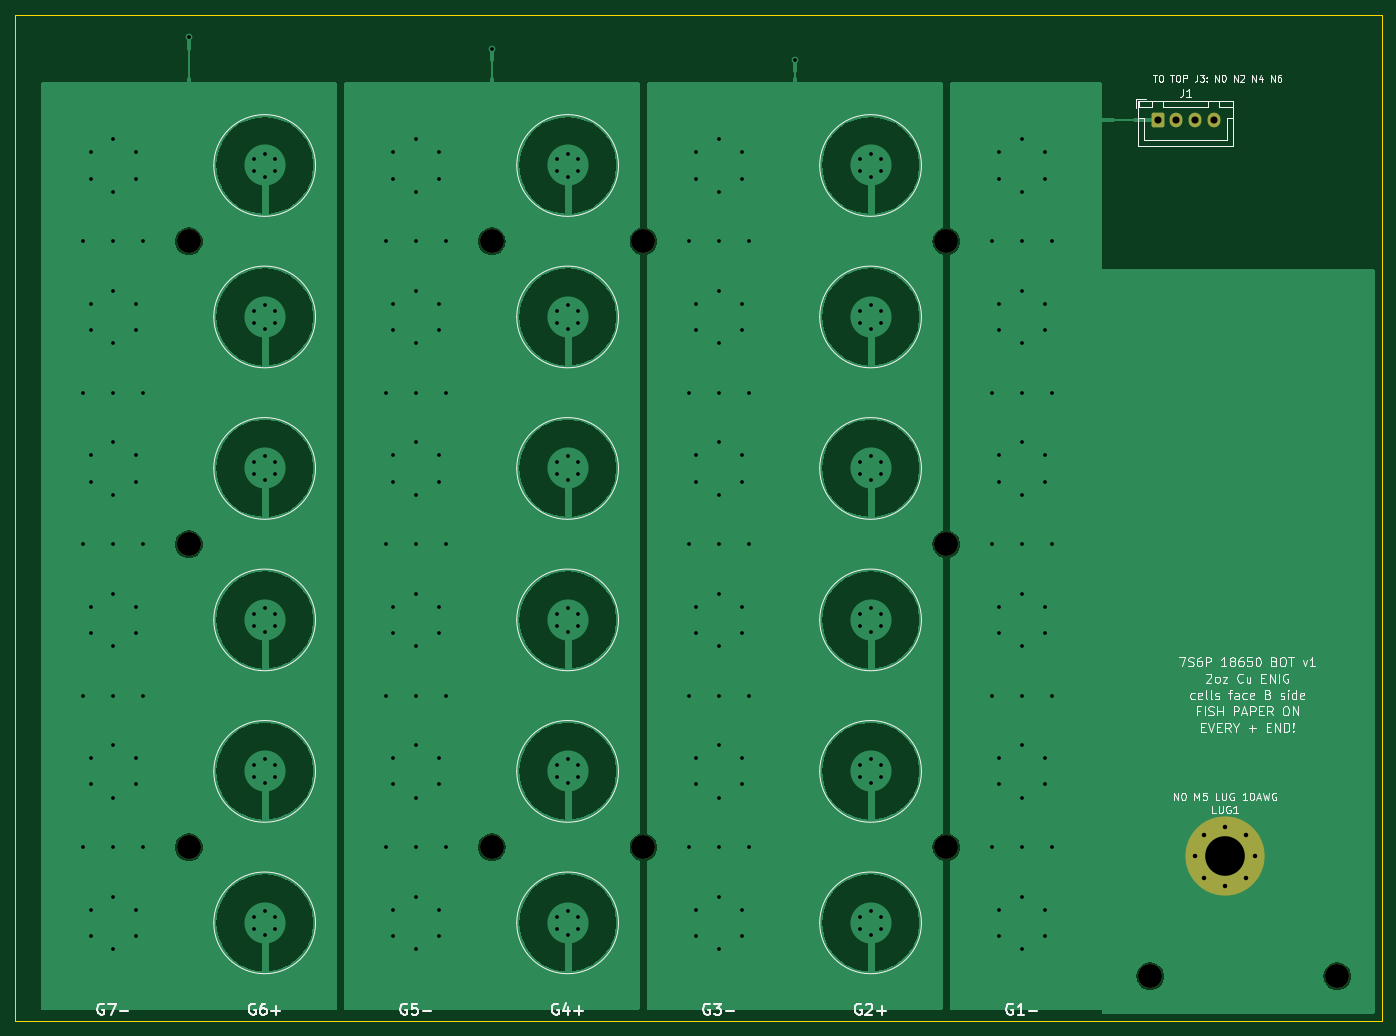
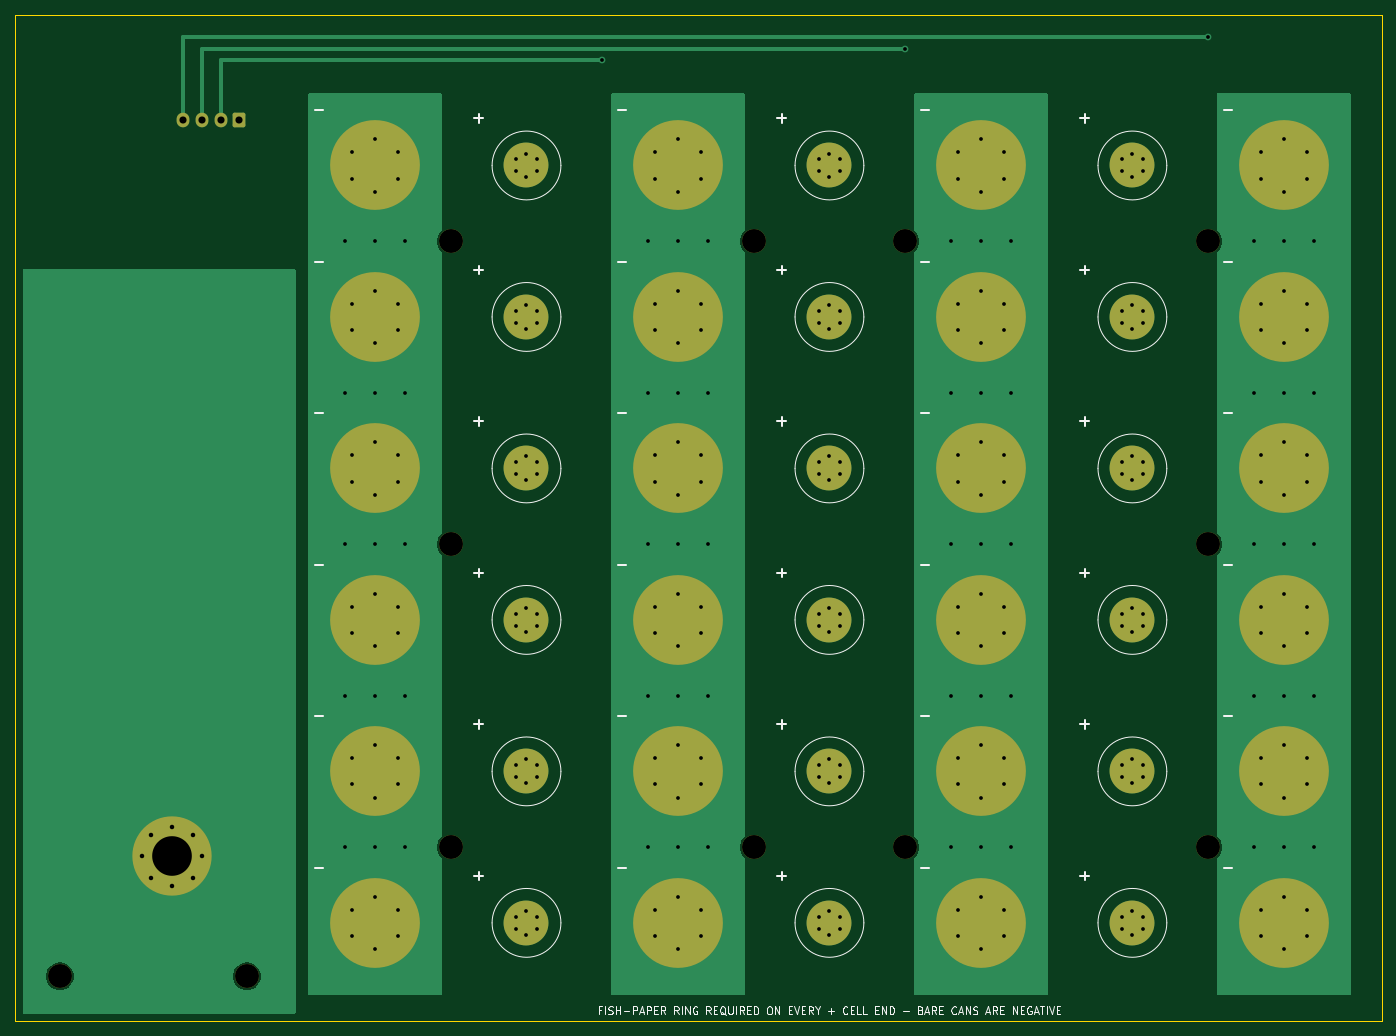
Circuit board: 11 layer files. Board 182.8 x 134.5 mm.
- bottom_copper: battery7s6p_bot-B_Cu.gbr (25098 bytes)
- bottom_mask: battery7s6p_bot-B_Mask.gbr (4179 bytes)
- paste: battery7s6p_bot-B_Paste.gbr (472 bytes)
- bottom_silk: battery7s6p_bot-B_Silkscreen.gbr (25531 bytes)
- outline: battery7s6p_bot-Edge_Cuts.gbr (642 bytes)
- top_copper: battery7s6p_bot-F_Cu.gbr (54424 bytes)
- top_mask: battery7s6p_bot-F_Mask.gbr (2133 bytes)
- paste: battery7s6p_bot-F_Paste.gbr (472 bytes)
- top_silk: battery7s6p_bot-F_Silkscreen.gbr (56609 bytes)
- drill: battery7s6p_bot-NPTH.drl (519 bytes)
- drill: battery7s6p_bot-PTH.drl (5830 bytes)

=== bottom_copper: battery7s6p_bot-B_Cu.gbr (25098 bytes, source omitted) ===
=== bottom_mask: battery7s6p_bot-B_Mask.gbr ===
%TF.GenerationSoftware,KiCad,Pcbnew,9.0.2+dfsg-1*%
%TF.CreationDate,2026-10-27T16:42:32-05:00*%
%TF.ProjectId,battery7s6p_bot,62617474-6572-4793-9773-36705f626f74,rev?*%
%TF.SameCoordinates,Original*%
%TF.FileFunction,Soldermask,Bot*%
%TF.FilePolarity,Negative*%
%FSLAX46Y46*%
G04 Gerber Fmt 4.6, Leading zero omitted, Abs format (unit mm)*
G04 Created by KiCad (PCBNEW 9.0.2+dfsg-1) date 2026-10-27 16:42:32*
%MOMM*%
%LPD*%
G01*
G04 APERTURE LIST*
G04 Aperture macros list*
%AMRoundRect*
0 Rectangle with rounded corners*
0 $1 Rounding radius*
0 $2 $3 $4 $5 $6 $7 $8 $9 X,Y pos of 4 corners*
0 Add a 4 corners polygon primitive as box body*
4,1,4,$2,$3,$4,$5,$6,$7,$8,$9,$2,$3,0*
0 Add four circle primitives for the rounded corners*
1,1,$1+$1,$2,$3*
1,1,$1+$1,$4,$5*
1,1,$1+$1,$6,$7*
1,1,$1+$1,$8,$9*
0 Add four rect primitives between the rounded corners*
20,1,$1+$1,$2,$3,$4,$5,0*
20,1,$1+$1,$4,$5,$6,$7,0*
20,1,$1+$1,$6,$7,$8,$9,0*
20,1,$1+$1,$8,$9,$2,$3,0*%
G04 Aperture macros list end*
%ADD10C,12.000000*%
%ADD11C,6.000000*%
%ADD12RoundRect,0.250000X-0.600000X-0.725000X0.600000X-0.725000X0.600000X0.725000X-0.600000X0.725000X0*%
%ADD13O,1.700000X1.950000*%
%ADD14C,3.200000*%
%ADD15C,0.900000*%
%ADD16C,10.600000*%
G04 APERTURE END LIST*
D10*
%TO.C,C7_6*%
X13125000Y-121375000D03*
%TD*%
%TO.C,C5_6*%
X53625000Y-121375000D03*
%TD*%
D11*
%TO.C,C4_4*%
X73875000Y-80875000D03*
%TD*%
D10*
%TO.C,C7_5*%
X13125000Y-101125000D03*
%TD*%
%TO.C,C3_5*%
X94125000Y-101125000D03*
%TD*%
%TO.C,C3_6*%
X94125000Y-121375000D03*
%TD*%
D12*
%TO.C,J1*%
X152750000Y-14000000D03*
D13*
X155250000Y-14000000D03*
X157750000Y-14000000D03*
X160250000Y-14000000D03*
%TD*%
D10*
%TO.C,C1_6*%
X134625000Y-121375000D03*
%TD*%
D14*
%TO.C,H15*%
X23250000Y-111250000D03*
%TD*%
D10*
%TO.C,C3_3*%
X94125000Y-60625000D03*
%TD*%
D11*
%TO.C,C2_6*%
X114375000Y-121375000D03*
%TD*%
%TO.C,C4_5*%
X73875000Y-101125000D03*
%TD*%
D14*
%TO.C,HT0*%
X176750000Y-128500000D03*
%TD*%
D11*
%TO.C,C6_3*%
X33375000Y-60625000D03*
%TD*%
D10*
%TO.C,C1_5*%
X134625000Y-101125000D03*
%TD*%
D15*
%TO.C,LUG1*%
X157775000Y-112500000D03*
X158939251Y-109689251D03*
X158939251Y-115310749D03*
X161750000Y-108525000D03*
D16*
X161750000Y-112500000D03*
D15*
X161750000Y-116475000D03*
X164560749Y-109689251D03*
X164560749Y-115310749D03*
X165725000Y-112500000D03*
%TD*%
D11*
%TO.C,C4_6*%
X73875000Y-121375000D03*
%TD*%
%TO.C,C4_1*%
X73875000Y-20125000D03*
%TD*%
%TO.C,C6_6*%
X33375000Y-121375000D03*
%TD*%
D10*
%TO.C,C3_2*%
X94125000Y-40375000D03*
%TD*%
D14*
%TO.C,H13*%
X23250000Y-70750000D03*
%TD*%
D11*
%TO.C,C6_5*%
X33375000Y-101125000D03*
%TD*%
D10*
%TO.C,C7_3*%
X13125000Y-60625000D03*
%TD*%
D14*
%TO.C,H41*%
X84000000Y-30250000D03*
%TD*%
%TO.C,HT1*%
X151750000Y-128500000D03*
%TD*%
%TO.C,H63*%
X124500000Y-70750000D03*
%TD*%
%TO.C,H45*%
X84000000Y-111250000D03*
%TD*%
D11*
%TO.C,C2_5*%
X114375000Y-101125000D03*
%TD*%
D10*
%TO.C,C5_1*%
X53625000Y-20125000D03*
%TD*%
%TO.C,C3_4*%
X94125000Y-80875000D03*
%TD*%
D14*
%TO.C,H65*%
X124500000Y-111250000D03*
%TD*%
D10*
%TO.C,C5_5*%
X53625000Y-101125000D03*
%TD*%
D14*
%TO.C,H11*%
X23250000Y-30250000D03*
%TD*%
D10*
%TO.C,C7_2*%
X13125000Y-40375000D03*
%TD*%
%TO.C,C7_1*%
X13125000Y-20125000D03*
%TD*%
D11*
%TO.C,C6_2*%
X33375000Y-40375000D03*
%TD*%
%TO.C,C4_3*%
X73875000Y-60625000D03*
%TD*%
D14*
%TO.C,H35*%
X63750000Y-111250000D03*
%TD*%
D10*
%TO.C,C5_2*%
X53625000Y-40375000D03*
%TD*%
D11*
%TO.C,C2_1*%
X114375000Y-20125000D03*
%TD*%
D10*
%TO.C,C5_4*%
X53625000Y-80875000D03*
%TD*%
D11*
%TO.C,C2_3*%
X114375000Y-60625000D03*
%TD*%
D10*
%TO.C,C5_3*%
X53625000Y-60625000D03*
%TD*%
%TO.C,C1_1*%
X134625000Y-20125000D03*
%TD*%
D14*
%TO.C,H31*%
X63750000Y-30250000D03*
%TD*%
D10*
%TO.C,C1_4*%
X134625000Y-80875000D03*
%TD*%
D14*
%TO.C,H61*%
X124500000Y-30250000D03*
%TD*%
D10*
%TO.C,C1_3*%
X134625000Y-60625000D03*
%TD*%
D11*
%TO.C,C4_2*%
X73875000Y-40375000D03*
%TD*%
D10*
%TO.C,C3_1*%
X94125000Y-20125000D03*
%TD*%
%TO.C,C1_2*%
X134625000Y-40375000D03*
%TD*%
D11*
%TO.C,C6_1*%
X33375000Y-20125000D03*
%TD*%
%TO.C,C2_2*%
X114375000Y-40375000D03*
%TD*%
%TO.C,C6_4*%
X33375000Y-80875000D03*
%TD*%
%TO.C,C2_4*%
X114375000Y-80875000D03*
%TD*%
D10*
%TO.C,C7_4*%
X13125000Y-80875000D03*
%TD*%
M02*

=== paste: battery7s6p_bot-B_Paste.gbr ===
%TF.GenerationSoftware,KiCad,Pcbnew,9.0.2+dfsg-1*%
%TF.CreationDate,2026-10-27T16:42:32-05:00*%
%TF.ProjectId,battery7s6p_bot,62617474-6572-4793-9773-36705f626f74,rev?*%
%TF.SameCoordinates,Original*%
%TF.FileFunction,Paste,Bot*%
%TF.FilePolarity,Positive*%
%FSLAX46Y46*%
G04 Gerber Fmt 4.6, Leading zero omitted, Abs format (unit mm)*
G04 Created by KiCad (PCBNEW 9.0.2+dfsg-1) date 2026-10-27 16:42:32*
%MOMM*%
%LPD*%
G01*
G04 APERTURE LIST*
G04 APERTURE END LIST*
M02*

=== bottom_silk: battery7s6p_bot-B_Silkscreen.gbr (25531 bytes, source omitted) ===
=== outline: battery7s6p_bot-Edge_Cuts.gbr ===
%TF.GenerationSoftware,KiCad,Pcbnew,9.0.2+dfsg-1*%
%TF.CreationDate,2026-10-27T16:42:32-05:00*%
%TF.ProjectId,battery7s6p_bot,62617474-6572-4793-9773-36705f626f74,rev?*%
%TF.SameCoordinates,Original*%
%TF.FileFunction,Profile,NP*%
%FSLAX46Y46*%
G04 Gerber Fmt 4.6, Leading zero omitted, Abs format (unit mm)*
G04 Created by KiCad (PCBNEW 9.0.2+dfsg-1) date 2026-10-27 16:42:32*
%MOMM*%
%LPD*%
G01*
G04 APERTURE LIST*
%TA.AperFunction,Profile*%
%ADD10C,0.100000*%
%TD*%
G04 APERTURE END LIST*
D10*
X182750000Y0D02*
X182750000Y-134500000D01*
X0Y0D02*
X182750000Y0D01*
X182750000Y-134500000D02*
X0Y-134500000D01*
X0Y-134500000D02*
X0Y0D01*
M02*

=== top_copper: battery7s6p_bot-F_Cu.gbr (54424 bytes, source omitted) ===
=== top_mask: battery7s6p_bot-F_Mask.gbr (2133 bytes, source withheld) ===
=== paste: battery7s6p_bot-F_Paste.gbr ===
%TF.GenerationSoftware,KiCad,Pcbnew,9.0.2+dfsg-1*%
%TF.CreationDate,2026-10-27T16:42:32-05:00*%
%TF.ProjectId,battery7s6p_bot,62617474-6572-4793-9773-36705f626f74,rev?*%
%TF.SameCoordinates,Original*%
%TF.FileFunction,Paste,Top*%
%TF.FilePolarity,Positive*%
%FSLAX46Y46*%
G04 Gerber Fmt 4.6, Leading zero omitted, Abs format (unit mm)*
G04 Created by KiCad (PCBNEW 9.0.2+dfsg-1) date 2026-10-27 16:42:32*
%MOMM*%
%LPD*%
G01*
G04 APERTURE LIST*
G04 APERTURE END LIST*
M02*

=== top_silk: battery7s6p_bot-F_Silkscreen.gbr (56609 bytes, source omitted) ===
=== drill: battery7s6p_bot-NPTH.drl ===
M48
; DRILL file {KiCad 9.0.2+dfsg-1} date 2026-10-27T16:42:32-0500
; FORMAT={-:-/ absolute / metric / decimal}
; #@! TF.CreationDate,2026-10-27T16:42:32-05:00
; #@! TF.GenerationSoftware,Kicad,Pcbnew,9.0.2+dfsg-1
; #@! TF.FileFunction,NonPlated,1,2,NPTH
FMAT,2
METRIC
; #@! TA.AperFunction,NonPlated,NPTH,ComponentDrill
T1C3.200
%
G90
G05
T1
X23.25Y-30.25
X23.25Y-70.75
X23.25Y-111.25
X63.75Y-30.25
X63.75Y-111.25
X84.0Y-30.25
X84.0Y-111.25
X124.5Y-30.25
X124.5Y-70.75
X124.5Y-111.25
X151.75Y-128.5
X176.75Y-128.5
M30

=== drill: battery7s6p_bot-PTH.drl ===
M48
; DRILL file {KiCad 9.0.2+dfsg-1} date 2026-10-27T16:42:32-0500
; FORMAT={-:-/ absolute / metric / decimal}
; #@! TF.CreationDate,2026-10-27T16:42:32-05:00
; #@! TF.GenerationSoftware,Kicad,Pcbnew,9.0.2+dfsg-1
; #@! TF.FileFunction,Plated,1,2,PTH
FMAT,2
METRIC
; #@! TA.AperFunction,Plated,PTH,ViaDrill
T1C0.500
; #@! TA.AperFunction,Plated,PTH,ComponentDrill
T2C0.600
; #@! TA.AperFunction,Plated,PTH,ComponentDrill
T3C0.950
; #@! TA.AperFunction,Plated,PTH,ComponentDrill
T4C5.300
%
G90
G05
T1
X9.125Y-30.25
X9.125Y-50.5
X9.125Y-70.75
X9.125Y-91.0
X9.125Y-111.25
X10.094Y-18.375
X10.094Y-21.875
X10.094Y-38.625
X10.094Y-42.125
X10.094Y-58.875
X10.094Y-62.375
X10.094Y-79.125
X10.094Y-82.625
X10.094Y-99.375
X10.094Y-102.875
X10.094Y-119.625
X10.094Y-123.125
X13.125Y-16.625
X13.125Y-23.625
X13.125Y-30.25
X13.125Y-36.875
X13.125Y-43.875
X13.125Y-50.5
X13.125Y-57.125
X13.125Y-64.125
X13.125Y-70.75
X13.125Y-77.375
X13.125Y-84.375
X13.125Y-91.0
X13.125Y-97.625
X13.125Y-104.625
X13.125Y-111.25
X13.125Y-117.875
X13.125Y-124.875
X16.156Y-18.375
X16.156Y-21.875
X16.156Y-38.625
X16.156Y-42.125
X16.156Y-58.875
X16.156Y-62.375
X16.156Y-79.125
X16.156Y-82.625
X16.156Y-99.375
X16.156Y-102.875
X16.156Y-119.625
X16.156Y-123.125
X17.125Y-30.25
X17.125Y-50.5
X17.125Y-70.75
X17.125Y-91.0
X17.125Y-111.25
X23.25Y-3.0
X31.989Y-19.325
X31.989Y-20.925
X31.989Y-39.575
X31.989Y-41.175
X31.989Y-59.825
X31.989Y-61.425
X31.989Y-80.075
X31.989Y-81.675
X31.989Y-100.325
X31.989Y-101.925
X31.989Y-120.575
X31.989Y-122.175
X33.375Y-18.525
X33.375Y-21.725
X33.375Y-38.775
X33.375Y-41.975
X33.375Y-59.025
X33.375Y-62.225
X33.375Y-79.275
X33.375Y-82.475
X33.375Y-99.525
X33.375Y-102.725
X33.375Y-119.775
X33.375Y-122.975
X34.761Y-19.325
X34.761Y-20.925
X34.761Y-39.575
X34.761Y-41.175
X34.761Y-59.825
X34.761Y-61.425
X34.761Y-80.075
X34.761Y-81.675
X34.761Y-100.325
X34.761Y-101.925
X34.761Y-120.575
X34.761Y-122.175
X49.625Y-30.25
X49.625Y-50.5
X49.625Y-70.75
X49.625Y-91.0
X49.625Y-111.25
X50.594Y-18.375
X50.594Y-21.875
X50.594Y-38.625
X50.594Y-42.125
X50.594Y-58.875
X50.594Y-62.375
X50.594Y-79.125
X50.594Y-82.625
X50.594Y-99.375
X50.594Y-102.875
X50.594Y-119.625
X50.594Y-123.125
X53.625Y-16.625
X53.625Y-23.625
X53.625Y-30.25
X53.625Y-36.875
X53.625Y-43.875
X53.625Y-50.5
X53.625Y-57.125
X53.625Y-64.125
X53.625Y-70.75
X53.625Y-77.375
X53.625Y-84.375
X53.625Y-91.0
X53.625Y-97.625
X53.625Y-104.625
X53.625Y-111.25
X53.625Y-117.875
X53.625Y-124.875
X56.656Y-18.375
X56.656Y-21.875
X56.656Y-38.625
X56.656Y-42.125
X56.656Y-58.875
X56.656Y-62.375
X56.656Y-79.125
X56.656Y-82.625
X56.656Y-99.375
X56.656Y-102.875
X56.656Y-119.625
X56.656Y-123.125
X57.625Y-30.25
X57.625Y-50.5
X57.625Y-70.75
X57.625Y-91.0
X57.625Y-111.25
X63.75Y-4.5
X72.489Y-19.325
X72.489Y-20.925
X72.489Y-39.575
X72.489Y-41.175
X72.489Y-59.825
X72.489Y-61.425
X72.489Y-80.075
X72.489Y-81.675
X72.489Y-100.325
X72.489Y-101.925
X72.489Y-120.575
X72.489Y-122.175
X73.875Y-18.525
X73.875Y-21.725
X73.875Y-38.775
X73.875Y-41.975
X73.875Y-59.025
X73.875Y-62.225
X73.875Y-79.275
X73.875Y-82.475
X73.875Y-99.525
X73.875Y-102.725
X73.875Y-119.775
X73.875Y-122.975
X75.261Y-19.325
X75.261Y-20.925
X75.261Y-39.575
X75.261Y-41.175
X75.261Y-59.825
X75.261Y-61.425
X75.261Y-80.075
X75.261Y-81.675
X75.261Y-100.325
X75.261Y-101.925
X75.261Y-120.575
X75.261Y-122.175
X90.125Y-30.25
X90.125Y-50.5
X90.125Y-70.75
X90.125Y-91.0
X90.125Y-111.25
X91.094Y-18.375
X91.094Y-21.875
X91.094Y-38.625
X91.094Y-42.125
X91.094Y-58.875
X91.094Y-62.375
X91.094Y-79.125
X91.094Y-82.625
X91.094Y-99.375
X91.094Y-102.875
X91.094Y-119.625
X91.094Y-123.125
X94.125Y-16.625
X94.125Y-23.625
X94.125Y-30.25
X94.125Y-36.875
X94.125Y-43.875
X94.125Y-50.5
X94.125Y-57.125
X94.125Y-64.125
X94.125Y-70.75
X94.125Y-77.375
X94.125Y-84.375
X94.125Y-91.0
X94.125Y-97.625
X94.125Y-104.625
X94.125Y-111.25
X94.125Y-117.875
X94.125Y-124.875
X97.156Y-18.375
X97.156Y-21.875
X97.156Y-38.625
X97.156Y-42.125
X97.156Y-58.875
X97.156Y-62.375
X97.156Y-79.125
X97.156Y-82.625
X97.156Y-99.375
X97.156Y-102.875
X97.156Y-119.625
X97.156Y-123.125
X98.125Y-30.25
X98.125Y-50.5
X98.125Y-70.75
X98.125Y-91.0
X98.125Y-111.25
X104.25Y-6.0
X112.989Y-19.325
X112.989Y-20.925
X112.989Y-39.575
X112.989Y-41.175
X112.989Y-59.825
X112.989Y-61.425
X112.989Y-80.075
X112.989Y-81.675
X112.989Y-100.325
X112.989Y-101.925
X112.989Y-120.575
X112.989Y-122.175
X114.375Y-18.525
X114.375Y-21.725
X114.375Y-38.775
X114.375Y-41.975
X114.375Y-59.025
X114.375Y-62.225
X114.375Y-79.275
X114.375Y-82.475
X114.375Y-99.525
X114.375Y-102.725
X114.375Y-119.775
X114.375Y-122.975
X115.761Y-19.325
X115.761Y-20.925
X115.761Y-39.575
X115.761Y-41.175
X115.761Y-59.825
X115.761Y-61.425
X115.761Y-80.075
X115.761Y-81.675
X115.761Y-100.325
X115.761Y-101.925
X115.761Y-120.575
X115.761Y-122.175
X130.625Y-30.25
X130.625Y-50.5
X130.625Y-70.75
X130.625Y-91.0
X130.625Y-111.25
X131.594Y-18.375
X131.594Y-21.875
X131.594Y-38.625
X131.594Y-42.125
X131.594Y-58.875
X131.594Y-62.375
X131.594Y-79.125
X131.594Y-82.625
X131.594Y-99.375
X131.594Y-102.875
X131.594Y-119.625
X131.594Y-123.125
X134.625Y-16.625
X134.625Y-23.625
X134.625Y-30.25
X134.625Y-36.875
X134.625Y-43.875
X134.625Y-50.5
X134.625Y-57.125
X134.625Y-64.125
X134.625Y-70.75
X134.625Y-77.375
X134.625Y-84.375
X134.625Y-91.0
X134.625Y-97.625
X134.625Y-104.625
X134.625Y-111.25
X134.625Y-117.875
X134.625Y-124.875
X137.656Y-18.375
X137.656Y-21.875
X137.656Y-38.625
X137.656Y-42.125
X137.656Y-58.875
X137.656Y-62.375
X137.656Y-79.125
X137.656Y-82.625
X137.656Y-99.375
X137.656Y-102.875
X137.656Y-119.625
X137.656Y-123.125
X138.625Y-30.25
X138.625Y-50.5
X138.625Y-70.75
X138.625Y-91.0
X138.625Y-111.25
T2
X157.775Y-112.5
X158.939Y-109.689
X158.939Y-115.311
X161.75Y-108.525
X161.75Y-116.475
X164.561Y-109.689
X164.561Y-115.311
X165.725Y-112.5
T3
X152.75Y-14.0
X155.25Y-14.0
X157.75Y-14.0
X160.25Y-14.0
T4
X161.75Y-112.5
M30
